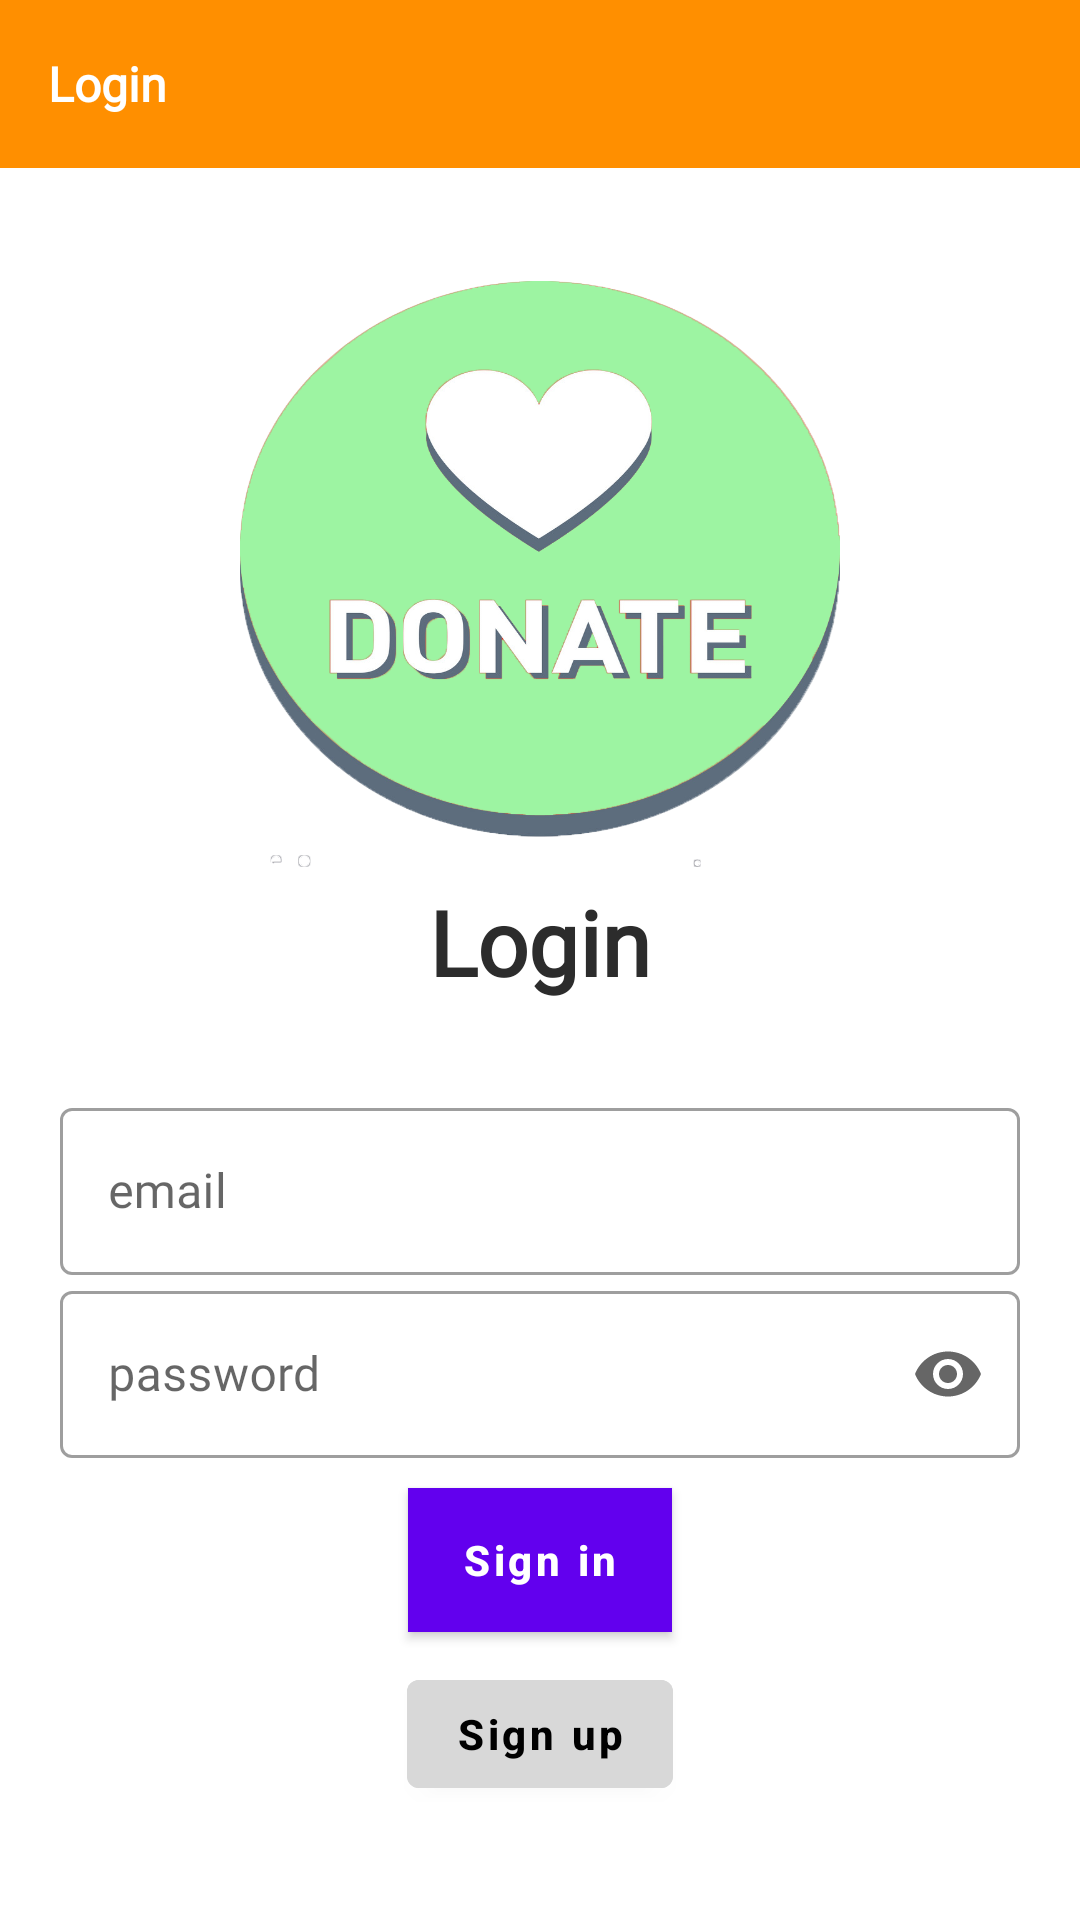

Produce the Android XML layout that renders to this screen, including the resource entries it uses.
<!-- AndroidManifest.xml: activity theme AppTheme2 -->
<!-- res/layout/activity_main.xml -->
<?xml version="1.0" encoding="utf-8"?>
<LinearLayout
    xmlns:android="http://schemas.android.com/apk/res/android"
    xmlns:app="http://schemas.android.com/apk/res-auto"
    xmlns:tools="http://schemas.android.com/tools"
    android:layout_width="match_parent"
    android:layout_gravity="center"
    android:gravity="center"
    android:orientation="vertical"
    android:layout_height="match_parent"
    tools:context=".MainActivity">


    <androidx.appcompat.widget.Toolbar
        android:id="@+id/toolbar"
        android:layout_width="match_parent"
        android:layout_height="wrap_content"
        android:background="#FF8F00">

        <LinearLayout
            android:layout_width="match_parent"
            android:layout_height="match_parent"
            android:orientation="horizontal">

            <TextView
                android:layout_width="wrap_content"
                android:layout_height="match_parent"
                android:fontFamily="@font/pro"
                android:text="Login"
                android:textColor="#fff"
                android:textSize="16dp"
                android:textStyle="bold" />

            <LinearLayout
                android:layout_width="match_parent"
                android:layout_height="match_parent"
                android:layout_marginRight="20dp"
                android:gravity="right"
                android:orientation="horizontal">

                <ImageView
                    android:id="@+id/back_btn"
                    android:layout_width="wrap_content"
                    android:layout_height="wrap_content"
                    android:background="@drawable/ic_keyboard_arrow_right_black_24dp"
                    android:backgroundTint="#fff"
                    android:visibility="gone" />

            </LinearLayout>

        </LinearLayout>


    </androidx.appcompat.widget.Toolbar>

    <ScrollView
        android:layout_width="match_parent"
        android:layout_height="match_parent">

        <LinearLayout
            android:layout_width="match_parent"
            android:layout_height="match_parent"
            android:layout_gravity="center"
            android:orientation="vertical"
            android:padding="20dp">

            <ImageView
                android:id="@+id/imageView"
                android:layout_width="200dp"
                android:layout_height="200dp"
                android:layout_gravity="center"
                android:background="@drawable/logo" />

            <TextView
                android:layout_width="match_parent"
                android:layout_height="wrap_content"
                android:text="Login"
                android:fontFamily="@font/pro"
                android:layout_marginBottom="30dp"
                android:layout_gravity="center_horizontal"
                android:gravity="center_horizontal"
                android:textSize="30dp"
                android:textColor="#2C2C2C"
                android:textStyle="bold"/>


            <com.google.android.material.textfield.TextInputLayout
                style="@style/Widget.MaterialComponents.TextInputLayout.OutlinedBox"
                android:layout_width="match_parent"
                android:layout_height="wrap_content"
                android:layout_gravity="center_vertical"
                android:gravity="center_vertical"
                >

                <com.google.android.material.textfield.TextInputEditText
                    android:id="@+id/email"
                    android:layout_width="match_parent"
                    android:fontFamily="@font/pro"
                    android:layout_height="match_parent"
                    android:hint="email"
                    />

            </com.google.android.material.textfield.TextInputLayout>

            

            <com.google.android.material.textfield.TextInputLayout
                style="@style/Widget.MaterialComponents.TextInputLayout.OutlinedBox"
                android:layout_width="match_parent"
                android:layout_height="wrap_content"
                app:endIconMode="password_toggle">

                <com.google.android.material.textfield.TextInputEditText
                    android:id="@+id/password"
                    android:layout_width="match_parent"
                    android:layout_height="match_parent"
                    android:hint="password"
                    android:fontFamily="@font/pro"
                    android:inputType="textPassword"
                    />

            </com.google.android.material.textfield.TextInputLayout>


            <Button
                android:id="@+id/login_btn"
                android:layout_width="wrap_content"
                android:layout_height="wrap_content"
                android:layout_gravity="center"
                android:layout_marginTop="10dp"
                android:text="Sign in"
                android:textAllCaps="false"
                android:textColor="#fff"
                android:textSize="14dp"
                android:background="#FF8F00"
                android:backgroundTint="#1E1E1E"
                android:textStyle="bold" />


            <Button
                android:id="@+id/new_account_btn"
                android:layout_width="wrap_content"
                android:layout_height="wrap_content"
                android:layout_gravity="center"
                android:layout_marginTop="10dp"
                android:text="Sign up"
                android:backgroundTint="#D8D8D8"
                android:textAllCaps="false"
                android:textColor="#000"
                android:textSize="14dp"
                android:textStyle="bold" />
        </LinearLayout>

    </ScrollView>


</LinearLayout>
<!-- resources referenced by this layout -->
<resources>
  <!-- drawable logo: png bitmap (drawable, 184125 bytes) -->
  <style name="AppTheme2" parent="Theme.MaterialComponents.Light.NoActionBar">
          
          <item name="colorPrimary">@color/colorPrimary</item>
          <item name="colorPrimaryDark">@color/colorPrimaryDark</item>
          <item name="colorAccent">@color/colorAccent</item>
          <item name="android:statusBarColor">@color/colorAccent</item>
  
      </style>
  <color name="colorPrimary">#6200EE</color>
  <color name="colorPrimaryDark">#C56E00</color>
  <color name="colorAccent">#C56E00</color>
</resources>
